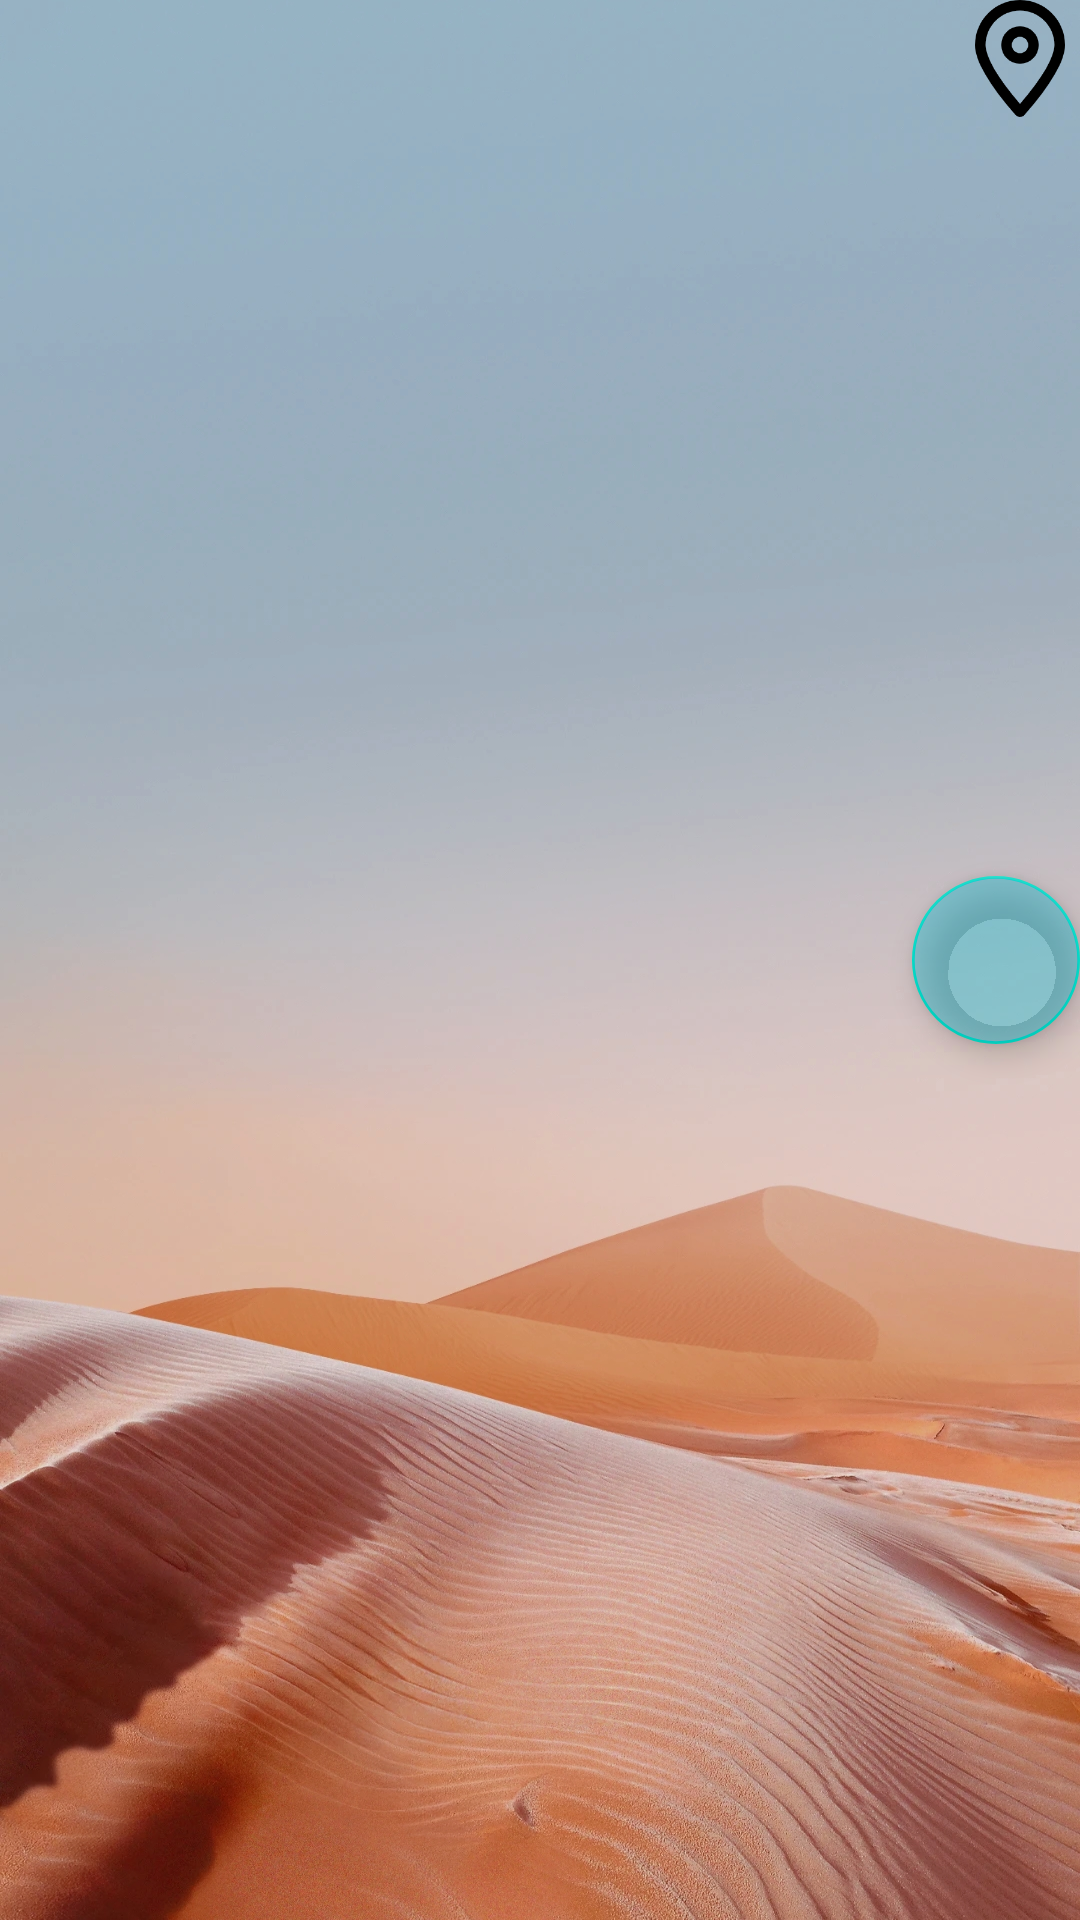

Produce the Android XML layout that renders to this screen, including the resource entries it uses.
<!-- AndroidManifest.xml: application theme Theme.Weather -->
<!-- res/layout/choose_area.xml -->
<?xml version="1.0" encoding="utf-8"?>
<RelativeLayout
    xmlns:android="http://schemas.android.com/apk/res/android"
    android:orientation="vertical"
    android:layout_width="match_parent"
    android:layout_height="match_parent"
    android:fitsSystemWindows="true"
    android:background="@drawable/city"
    >



        <TextView
            android:id="@+id/title_text"
            android:layout_width="wrap_content"
            android:layout_height="wrap_content"
            android:layout_alignParentTop="true"
            android:layout_centerInParent="true"
            android:textSize="20sp"/>

        <ImageButton
            android:id="@+id/back_button"
            android:layout_width="40dp"
            android:layout_height="40dp"
            android:layout_alignParentLeft="true"
            android:layout_centerVertical="true"
            android:layout_marginLeft="10dp"
            android:layout_alignParentTop="true"
           android:background="@drawable/back" />
        <ImageButton
            android:id="@+id/gps_city"
            android:layout_width="40dp"
            android:layout_height="40dp"
            android:layout_alignParentRight="true"
            android:layout_centerVertical="true"
            android:layout_marginLeft="10dp"
            android:layout_alignParentTop="true"
            android:background="@drawable/gps"/>

    <LinearLayout
        android:layout_width="match_parent"
        android:layout_height="wrap_content"
        android:layout_below="@+id/gps_city">
    <ListView
        android:id="@+id/list_view"
        android:layout_width="match_parent"
        android:layout_height="match_parent"/>
    </LinearLayout>

    <com.google.android.material.floatingactionbutton.FloatingActionButton
        android:id="@+id/search_start"
        android:layout_width="wrap_content"
        android:layout_height="wrap_content"
        android:layout_alignParentEnd="true"
        android:layout_centerVertical="true"
        android:src="@drawable/ic_search"
        android:backgroundTint="#5C00BCD4"/>
</RelativeLayout>
<!-- resources referenced by this layout -->
<resources>
  <!-- drawable city: png bitmap (drawable, 892611 bytes) -->
  <!-- drawable gps: png bitmap (drawable, 6826 bytes) -->
  <style name="Theme.Weather" parent="Theme.MaterialComponents.DayNight.DarkActionBar">
          
          <item name="colorPrimary">@color/purple_500</item>
          <item name="colorPrimaryVariant">@color/purple_700</item>
          <item name="colorOnPrimary">@color/white</item>
          
          <item name="colorSecondary">@color/teal_200</item>
          <item name="colorSecondaryVariant">@color/teal_700</item>
          <item name="colorOnSecondary">@color/black</item>
          
          <item name="android:statusBarColor" tools:targetApi="l">?attr/colorPrimaryVariant</item>
          
          <item name="android:windowLightStatusBar">false</item>
      </style>
  <color name="purple_500">#FF6200EE</color>
  <color name="purple_700">#FF3700B3</color>
  <color name="white">#FFFFFFFF</color>
  <color name="teal_200">#FF03DAC5</color>
  <color name="teal_700">#FF018786</color>
  <color name="black">#FF000000</color>
</resources>
